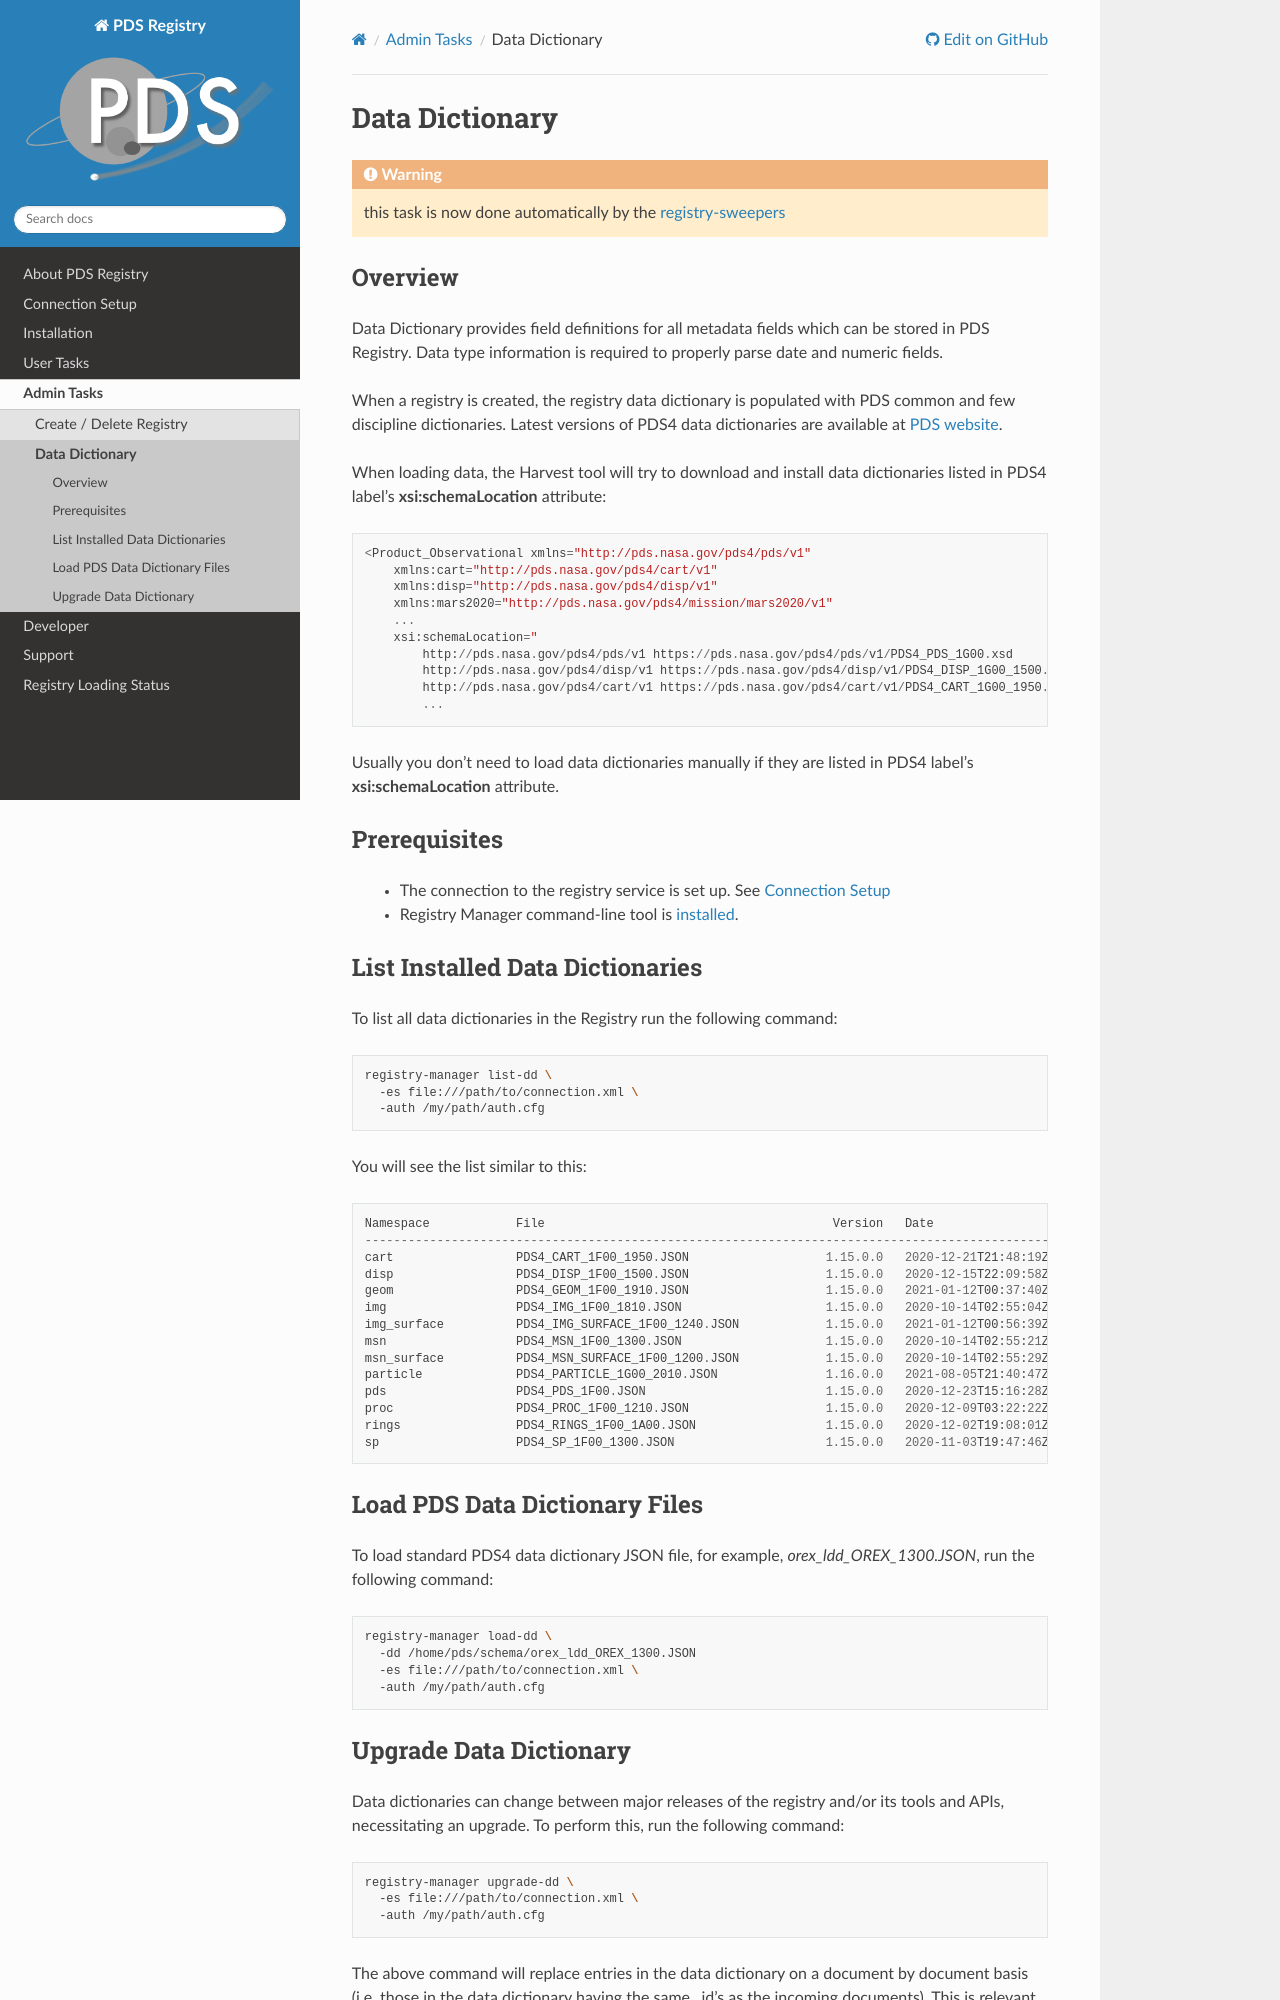

repository: NASA-PDS/registry · page: admin/ldd.html · generator: sphinx

===============
Data Dictionary
===============

.. warning:: this task is now done automatically by the `registry-sweepers <https://github.com/NASA-PDS/registry-sweepers>`_

Overview
********

Data Dictionary provides field definitions for all metadata fields which can be stored in PDS Registry.
Data type information is required to properly parse date and numeric fields.

When a registry is created, the registry data dictionary is populated with PDS common and few discipline dictionaries.
Latest versions of PDS4 data dictionaries are available at
`PDS website <https://pds.nasa.gov/datastandards/dictionaries/>`_.

When loading data, the Harvest tool will try to download and install data dictionaries listed in PDS4 label's **xsi:schemaLocation**
attribute::

  <Product_Observational xmlns="http://pds.nasa.gov/pds4/pds/v1"
      xmlns:cart="http://pds.nasa.gov/pds4/cart/v1"
      xmlns:disp="http://pds.nasa.gov/pds4/disp/v1"
      xmlns:mars2020="http://pds.nasa.gov/pds4/mission/mars2020/v1"
      ...
      xsi:schemaLocation="
          http://pds.nasa.gov/pds4/pds/v1 https://pds.nasa.gov/pds4/pds/v1/PDS4_PDS_1G00.xsd
          http://pds.nasa.gov/pds4/disp/v1 https://pds.nasa.gov/pds4/disp/v1/PDS4_DISP_1G00_1500.xsd
          http://pds.nasa.gov/pds4/cart/v1 https://pds.nasa.gov/pds4/cart/v1/PDS4_CART_1G00_1950.xsd
          ...

Usually you don't need to load data dictionaries manually if they are listed in PDS4 label's **xsi:schemaLocation** attribute.


Prerequisites
*************

 * The connection to the registry service is set up. See :doc:`/connection-setup`
 * Registry Manager command-line tool is `installed <../install/tools.html#registry-manager>`_.


List Installed Data Dictionaries
********************************

To list all data dictionaries in the Registry run the following command:


.. code-block:: bash

  registry-manager list-dd \
    -es file:///path/to/connection.xml \
    -auth /my/path/auth.cfg


You will see the list similar to this::

  Namespace            File                                        Version   Date
  -----------------------------------------------------------------------------------------------
  cart                 PDS4_CART_1F00_1950.JSON                   1.15.0.0   2020-12-21T21:48:19Z
  disp                 PDS4_DISP_1F00_1500.JSON                   1.15.0.0   2020-12-15T22:09:58Z
  geom                 PDS4_GEOM_1F00_1910.JSON                   1.15.0.0   2021-01-12T00:37:40Z
  img                  PDS4_IMG_1F00_1810.JSON                    1.15.0.0   2020-10-14T02:55:04Z
  img_surface          PDS4_IMG_SURFACE_1F00_1240.JSON            1.15.0.0   2021-01-12T00:56:39Z
  msn                  PDS4_MSN_1F00_1300.JSON                    1.15.0.0   2020-10-14T02:55:21Z
  msn_surface          PDS4_MSN_SURFACE_1F00_1200.JSON            1.15.0.0   2020-10-14T02:55:29Z
  particle             PDS4_PARTICLE_1G00_2010.JSON               1.16.0.0   2021-08-05T21:40:47Z
  pds                  PDS4_PDS_1F00.JSON                         1.15.0.0   2020-12-23T15:16:28Z
  proc                 PDS4_PROC_1F00_1210.JSON                   1.15.0.0   2020-12-09T03:22:22Z
  rings                PDS4_RINGS_1F00_1A00.JSON                  1.15.0.0   2020-12-02T19:08:01Z
  sp                   PDS4_SP_1F00_1300.JSON                     1.15.0.0   2020-11-03T19:47:46Z


Load PDS Data Dictionary Files
******************************

To load standard PDS4 data dictionary JSON file, for example, *orex_ldd_OREX_1300.JSON*,
run the following command:

.. code-block:: bash

  registry-manager load-dd \
    -dd /home/pds/schema/orex_ldd_OREX_1300.JSON
    -es file:///path/to/connection.xml \
    -auth /my/path/auth.cfg
